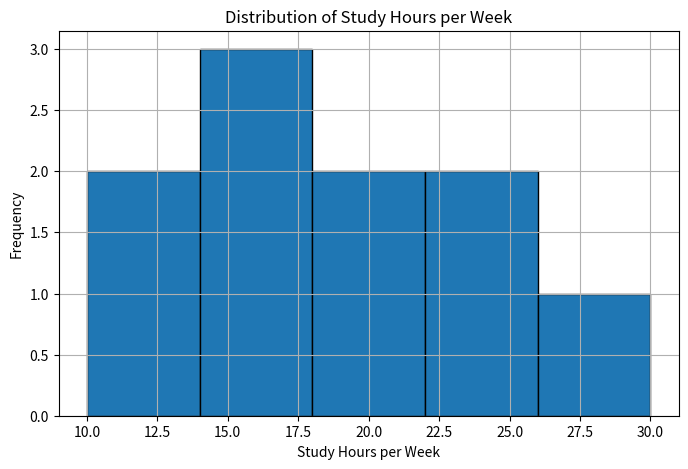

Generate this figure with matplotlib:
# data_analysis.py

"""
This script is my project for data analysis using Pandas, NumPy, and Matplotlib.
It creates a dataset about students, performs descriptive statistical analysis,
and visualizes the distribution of study hours per week.

Dataset columns:
- ID: Unique identifier for each student
- Study_Hours: Number of study hours per week
- GPA: Student's grade point average
- Sleep_Hours: Hours of sleep per week
"""

# Importing the required libraries
import pandas as pd       # Used for data manipulation and analysis
import numpy as np        # Provides numerical operations
import matplotlib.pyplot as plt  # Used for data visualization

# Step 1: Create a dataset with at least 4 columns and 10 entries.
# I created a dictionary where each key represents a column in the dataset.
data = {
    'ID': [1, 2, 3, 4, 5, 6, 7, 8, 9, 10],
    'Study_Hours': [15, 20, 10, 25, 12, 30, 18, 22, 16, 14],
    'GPA': [3.5, 3.8, 3.2, 2.5, 3.1, 4.0, 3.6, 3.7, 2.4, 3.3],
    'Sleep_Hours': [7, 6, 5, 8, 6, 7, 6, 8, 5, 6]
}

# Step 2: Load the data into a Pandas DataFrame.
df = pd.DataFrame(data)

# Print out the dataset to ensure it's loaded correctly.
print("Dataset preview:")
print(df)

# Step 3: Perform descriptive statistical analysis on the dataset.
# I will calculate the mean, median, mode, and standard deviation for Study_Hours, GPA, and Sleep_Hours.
columns_to_analyze = ['Study_Hours', 'GPA', 'Sleep_Hours']

for col in columns_to_analyze:
    mean_val = df[col].mean()       # Calculate the mean (average) of the column.
    median_val = df[col].median()   # Calculate the median (middle value) of the column.
    mode_val = df[col].mode()[0]      # Calculate the mode (most frequent value); using the first mode if there are multiple.
    std_val = df[col].std()           # Calculate the standard deviation of the column.
    
    # Print the results with a clear format.
    print(f"\nFor {col}:")
    print(f"  Mean: {mean_val:.2f}")
    print(f"  Median: {median_val:.2f}")
    print(f"  Mode: {mode_val}")
    print(f"  Standard Deviation: {std_val:.2f}")

# Step 4: Create a histogram to visualize the distribution of study hours per week.
# This histogram will help me see how study hours are spread across the dataset.
plt.figure(figsize=(8, 5))  # Set the figure size for the histogram.
plt.hist(df['Study_Hours'], bins=5, edgecolor='black')  # Create a histogram with 5 bins and black borders for clarity.
plt.title("Distribution of Study Hours per Week")  # Title for the histogram.
plt.xlabel("Study Hours per Week")  # X-axis label.
plt.ylabel("Frequency")  # Y-axis label.
plt.grid(True)  # Add grid lines for better readability.

# Optionally, save the histogram as an image file.
plt.savefig("study_hours_histogram.png")

# Display the histogram.
plt.show()
